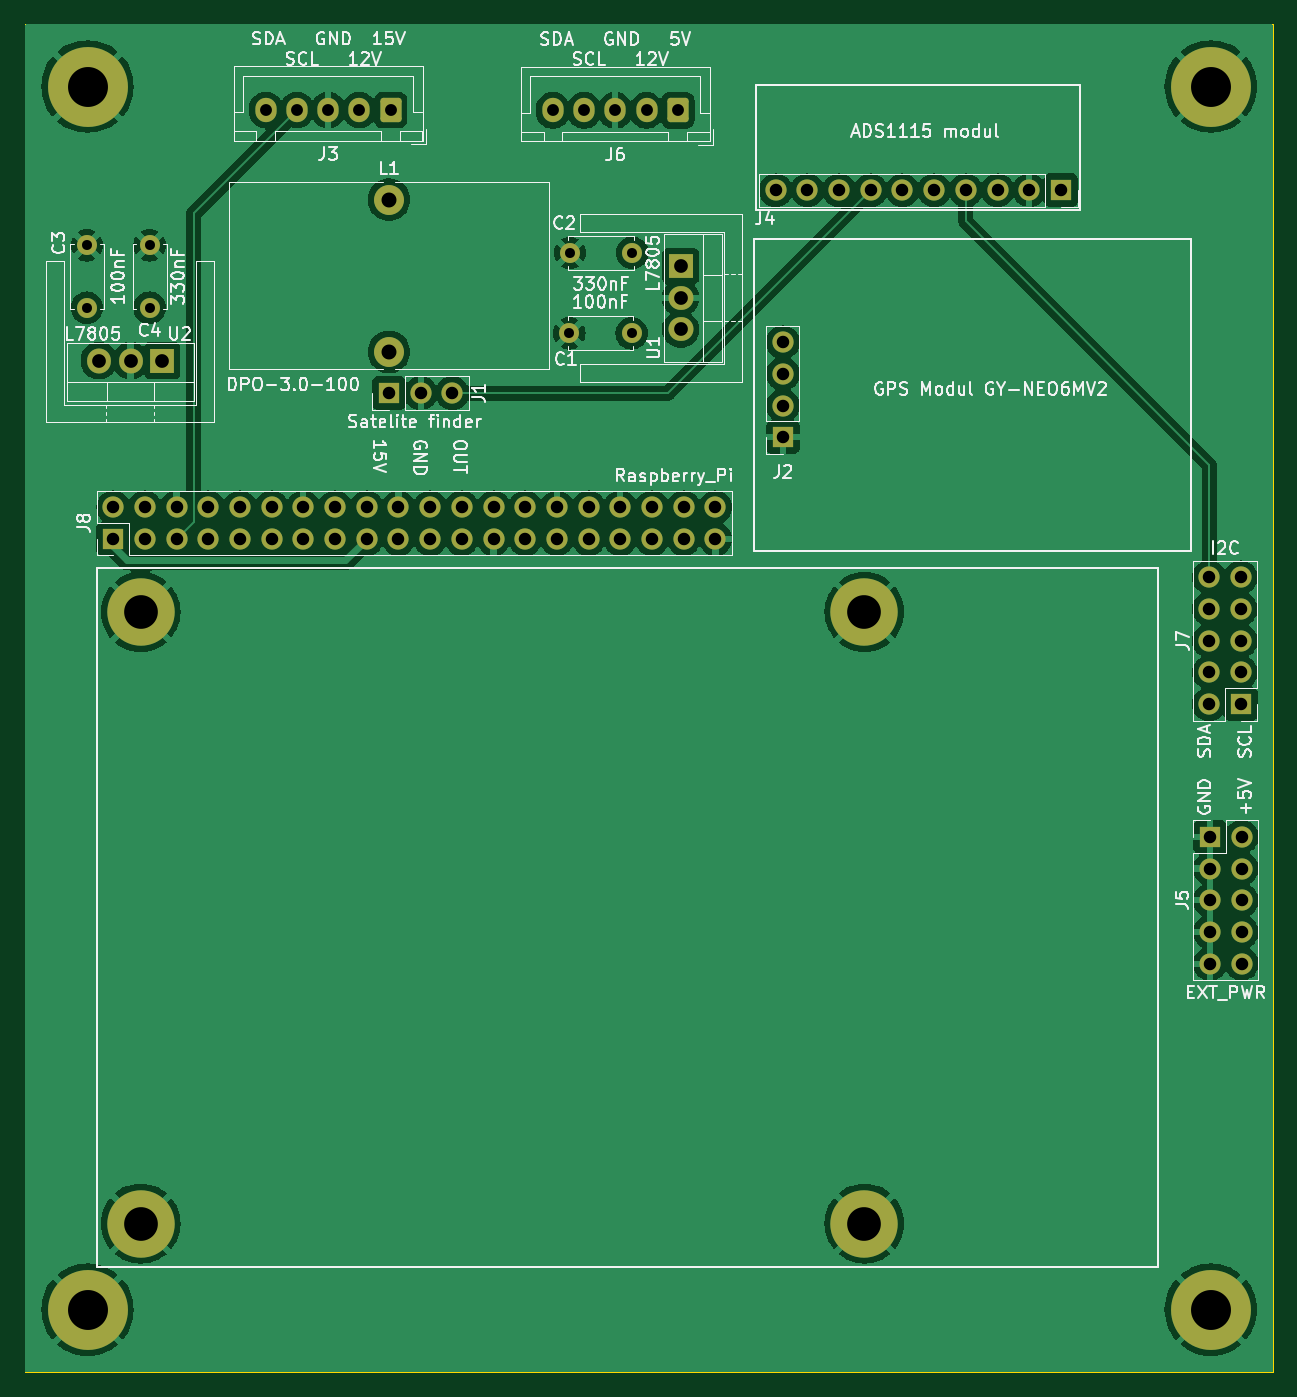
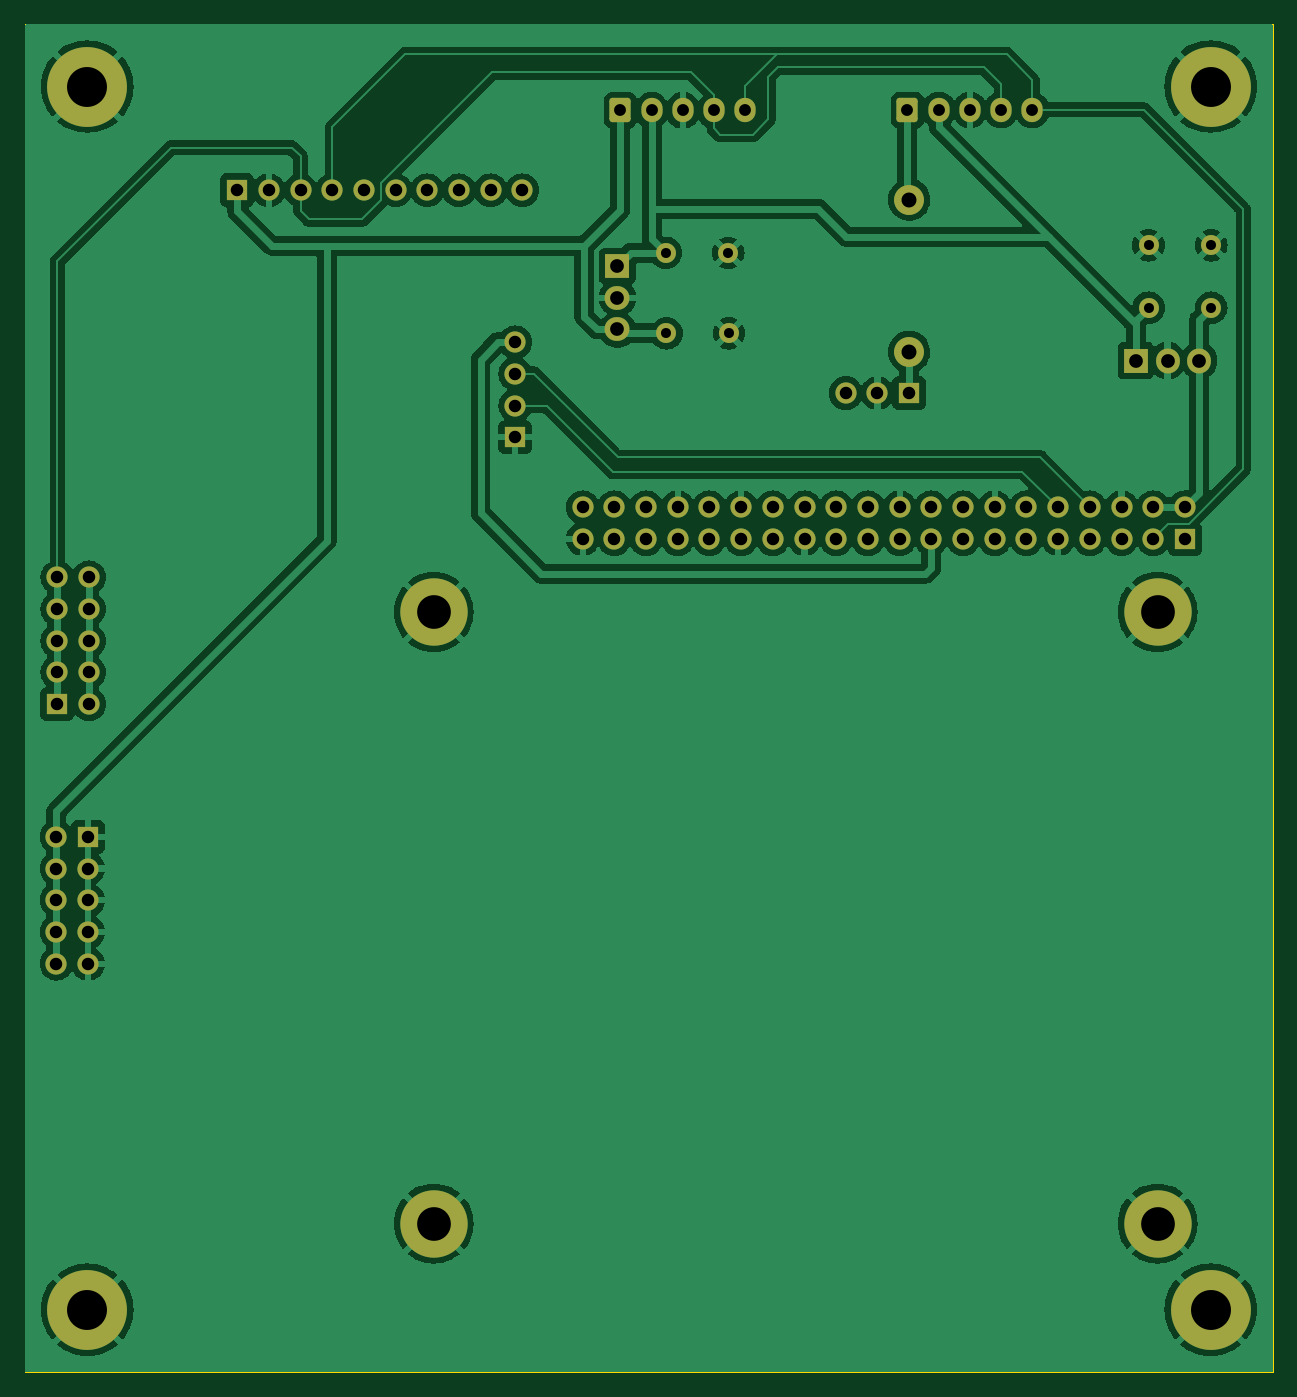
Circuit board: 7 layer files. Board 100.0 x 108.0 mm.
- bottom_copper: astrobox_radio_input-B_Cu.gbl (143731 bytes)
- bottom_mask: astrobox_radio_input-B_Mask.gbs (5121 bytes)
- outline: astrobox_radio_input-Edge_Cuts.gm1 (700 bytes)
- top_copper: astrobox_radio_input-F_Cu.gtl (133703 bytes)
- top_mask: astrobox_radio_input-F_Mask.gts (5121 bytes)
- top_silk: astrobox_radio_input-F_Silkscreen.gto (97960 bytes)
- drill: astrobox_radio_input-PTH.drl (1671 bytes)

=== bottom_copper: astrobox_radio_input-B_Cu.gbl (143731 bytes, source omitted) ===
=== bottom_mask: astrobox_radio_input-B_Mask.gbs ===
G04 #@! TF.GenerationSoftware,KiCad,Pcbnew,8.0.2-8.0.2-0~ubuntu24.04.1*
G04 #@! TF.CreationDate,2024-04-29T20:25:20+02:00*
G04 #@! TF.ProjectId,astrobox_radio_input,61737472-6f62-46f7-985f-726164696f5f,1*
G04 #@! TF.SameCoordinates,Original*
G04 #@! TF.FileFunction,Soldermask,Bot*
G04 #@! TF.FilePolarity,Negative*
%FSLAX46Y46*%
G04 Gerber Fmt 4.6, Leading zero omitted, Abs format (unit mm)*
G04 Created by KiCad (PCBNEW 8.0.2-8.0.2-0~ubuntu24.04.1) date 2024-04-29 20:25:20*
%MOMM*%
%LPD*%
G01*
G04 APERTURE LIST*
G04 Aperture macros list*
%AMRoundRect*
0 Rectangle with rounded corners*
0 $1 Rounding radius*
0 $2 $3 $4 $5 $6 $7 $8 $9 X,Y pos of 4 corners*
0 Add a 4 corners polygon primitive as box body*
4,1,4,$2,$3,$4,$5,$6,$7,$8,$9,$2,$3,0*
0 Add four circle primitives for the rounded corners*
1,1,$1+$1,$2,$3*
1,1,$1+$1,$4,$5*
1,1,$1+$1,$6,$7*
1,1,$1+$1,$8,$9*
0 Add four rect primitives between the rounded corners*
20,1,$1+$1,$2,$3,$4,$5,0*
20,1,$1+$1,$4,$5,$6,$7,0*
20,1,$1+$1,$6,$7,$8,$9,0*
20,1,$1+$1,$8,$9,$2,$3,0*%
G04 Aperture macros list end*
%ADD10R,1.700000X1.700000*%
%ADD11O,1.700000X1.700000*%
%ADD12C,6.400000*%
%ADD13C,2.400000*%
%ADD14RoundRect,0.250000X0.600000X0.725000X-0.600000X0.725000X-0.600000X-0.725000X0.600000X-0.725000X0*%
%ADD15O,1.700000X1.950000*%
%ADD16C,5.400000*%
%ADD17C,1.600000*%
%ADD18R,1.905000X2.000000*%
%ADD19O,1.905000X2.000000*%
%ADD20R,2.000000X1.905000*%
%ADD21O,2.000000X1.905000*%
G04 APERTURE END LIST*
D10*
G04 #@! TO.C,J8*
X67056000Y-71247000D03*
D11*
X67056000Y-68707000D03*
X69596000Y-71247000D03*
X69596000Y-68707000D03*
X72136000Y-71247000D03*
X72136000Y-68707000D03*
X74676000Y-71247000D03*
X74676000Y-68707000D03*
X77216000Y-71247000D03*
X77216000Y-68707000D03*
X79756000Y-71247000D03*
X79756000Y-68707000D03*
X82296000Y-71247000D03*
X82296000Y-68707000D03*
X84836000Y-71247000D03*
X84836000Y-68707000D03*
X87376000Y-71247000D03*
X87376000Y-68707000D03*
X89916000Y-71247000D03*
X89916000Y-68707000D03*
X92456000Y-71247000D03*
X92456000Y-68707000D03*
X94996000Y-71247000D03*
X94996000Y-68707000D03*
X97536000Y-71247000D03*
X97536000Y-68707000D03*
X100076000Y-71247000D03*
X100076000Y-68707000D03*
X102616000Y-71247000D03*
X102616000Y-68707000D03*
X105156000Y-71247000D03*
X105156000Y-68707000D03*
X107696000Y-71247000D03*
X107696000Y-68707000D03*
X110236000Y-71247000D03*
X110236000Y-68707000D03*
X112776000Y-71247000D03*
X112776000Y-68707000D03*
X115316000Y-71247000D03*
X115316000Y-68707000D03*
G04 #@! TD*
D12*
G04 #@! TO.C,REF\u002A\u002A*
X155000000Y-133000000D03*
G04 #@! TD*
G04 #@! TO.C,REF\u002A\u002A*
X65000000Y-35000000D03*
G04 #@! TD*
D13*
G04 #@! TO.C,L1*
X89154000Y-44061000D03*
X89154000Y-56261000D03*
G04 #@! TD*
D14*
G04 #@! TO.C,J3*
X89288000Y-36880000D03*
D15*
X86788000Y-36880000D03*
X84288000Y-36880000D03*
X81788000Y-36880000D03*
X79288000Y-36880000D03*
G04 #@! TD*
D10*
G04 #@! TO.C,J2*
X120716000Y-63107000D03*
D11*
X120716000Y-60567000D03*
X120716000Y-58027000D03*
X120716000Y-55487000D03*
G04 #@! TD*
D16*
G04 #@! TO.C,REF\u002A\u002A*
X69254000Y-126104000D03*
G04 #@! TD*
G04 #@! TO.C,REF\u002A\u002A*
X69254000Y-77104000D03*
G04 #@! TD*
D10*
G04 #@! TO.C,J4*
X143002000Y-43307000D03*
D11*
X140462000Y-43307000D03*
X137922000Y-43307000D03*
X135382000Y-43307000D03*
X132842000Y-43307000D03*
X130302000Y-43307000D03*
X127762000Y-43307000D03*
X125222000Y-43307000D03*
X122682000Y-43307000D03*
X120142000Y-43307000D03*
G04 #@! TD*
D12*
G04 #@! TO.C,REF\u002A\u002A*
X155000000Y-35000000D03*
G04 #@! TD*
D14*
G04 #@! TO.C,J6*
X112291000Y-36913381D03*
D15*
X109791000Y-36913381D03*
X107291000Y-36913381D03*
X104791000Y-36913381D03*
X102291000Y-36913381D03*
G04 #@! TD*
D17*
G04 #@! TO.C,C3*
X64950000Y-52725000D03*
X64950000Y-47725000D03*
G04 #@! TD*
G04 #@! TO.C,C4*
X69975000Y-47725000D03*
X69975000Y-52725000D03*
G04 #@! TD*
D18*
G04 #@! TO.C,U2*
X70990000Y-56955000D03*
D19*
X68450000Y-56955000D03*
X65910000Y-56955000D03*
G04 #@! TD*
D12*
G04 #@! TO.C,REF\u002A\u002A*
X65000000Y-133000000D03*
G04 #@! TD*
D10*
G04 #@! TO.C,J1*
X89154000Y-59563000D03*
D11*
X91694000Y-59563000D03*
X94234000Y-59563000D03*
G04 #@! TD*
D16*
G04 #@! TO.C,REF\u002A\u002A*
X127254000Y-126104000D03*
G04 #@! TD*
D20*
G04 #@! TO.C,U1*
X112530000Y-49385000D03*
D21*
X112530000Y-51925000D03*
X112530000Y-54465000D03*
G04 #@! TD*
D16*
G04 #@! TO.C,REF\u002A\u002A*
X127254000Y-77104000D03*
G04 #@! TD*
D10*
G04 #@! TO.C,J7*
X157412000Y-84487000D03*
D11*
X154872000Y-84487000D03*
X157412000Y-81947000D03*
X154872000Y-81947000D03*
X157412000Y-79407000D03*
X154872000Y-79407000D03*
X157412000Y-76867000D03*
X154872000Y-76867000D03*
X157412000Y-74327000D03*
X154872000Y-74327000D03*
G04 #@! TD*
D10*
G04 #@! TO.C,J5*
X154940000Y-95123000D03*
D11*
X157480000Y-95123000D03*
X154940000Y-97663000D03*
X157480000Y-97663000D03*
X154940000Y-100203000D03*
X157480000Y-100203000D03*
X154940000Y-102743000D03*
X157480000Y-102743000D03*
X154940000Y-105283000D03*
X157480000Y-105283000D03*
G04 #@! TD*
D17*
G04 #@! TO.C,C1*
X108600000Y-54775000D03*
X103600000Y-54775000D03*
G04 #@! TD*
G04 #@! TO.C,C2*
X103650000Y-48325000D03*
X108650000Y-48325000D03*
G04 #@! TD*
M02*

=== outline: astrobox_radio_input-Edge_Cuts.gm1 ===
G04 #@! TF.GenerationSoftware,KiCad,Pcbnew,8.0.2-8.0.2-0~ubuntu24.04.1*
G04 #@! TF.CreationDate,2024-04-29T20:25:20+02:00*
G04 #@! TF.ProjectId,astrobox_radio_input,61737472-6f62-46f7-985f-726164696f5f,1*
G04 #@! TF.SameCoordinates,Original*
G04 #@! TF.FileFunction,Profile,NP*
%FSLAX46Y46*%
G04 Gerber Fmt 4.6, Leading zero omitted, Abs format (unit mm)*
G04 Created by KiCad (PCBNEW 8.0.2-8.0.2-0~ubuntu24.04.1) date 2024-04-29 20:25:20*
%MOMM*%
%LPD*%
G01*
G04 APERTURE LIST*
G04 #@! TA.AperFunction,Profile*
%ADD10C,0.100000*%
G04 #@! TD*
G04 APERTURE END LIST*
D10*
X60000000Y-30000000D02*
X160000000Y-30000000D01*
X160000000Y-138000000D01*
X60000000Y-138000000D01*
X60000000Y-30000000D01*
M02*

=== top_copper: astrobox_radio_input-F_Cu.gtl (133703 bytes, source omitted) ===
=== top_mask: astrobox_radio_input-F_Mask.gts ===
G04 #@! TF.GenerationSoftware,KiCad,Pcbnew,8.0.2-8.0.2-0~ubuntu24.04.1*
G04 #@! TF.CreationDate,2024-04-29T20:25:20+02:00*
G04 #@! TF.ProjectId,astrobox_radio_input,61737472-6f62-46f7-985f-726164696f5f,1*
G04 #@! TF.SameCoordinates,Original*
G04 #@! TF.FileFunction,Soldermask,Top*
G04 #@! TF.FilePolarity,Negative*
%FSLAX46Y46*%
G04 Gerber Fmt 4.6, Leading zero omitted, Abs format (unit mm)*
G04 Created by KiCad (PCBNEW 8.0.2-8.0.2-0~ubuntu24.04.1) date 2024-04-29 20:25:20*
%MOMM*%
%LPD*%
G01*
G04 APERTURE LIST*
G04 Aperture macros list*
%AMRoundRect*
0 Rectangle with rounded corners*
0 $1 Rounding radius*
0 $2 $3 $4 $5 $6 $7 $8 $9 X,Y pos of 4 corners*
0 Add a 4 corners polygon primitive as box body*
4,1,4,$2,$3,$4,$5,$6,$7,$8,$9,$2,$3,0*
0 Add four circle primitives for the rounded corners*
1,1,$1+$1,$2,$3*
1,1,$1+$1,$4,$5*
1,1,$1+$1,$6,$7*
1,1,$1+$1,$8,$9*
0 Add four rect primitives between the rounded corners*
20,1,$1+$1,$2,$3,$4,$5,0*
20,1,$1+$1,$4,$5,$6,$7,0*
20,1,$1+$1,$6,$7,$8,$9,0*
20,1,$1+$1,$8,$9,$2,$3,0*%
G04 Aperture macros list end*
%ADD10R,1.700000X1.700000*%
%ADD11O,1.700000X1.700000*%
%ADD12C,6.400000*%
%ADD13C,2.400000*%
%ADD14RoundRect,0.250000X0.600000X0.725000X-0.600000X0.725000X-0.600000X-0.725000X0.600000X-0.725000X0*%
%ADD15O,1.700000X1.950000*%
%ADD16C,5.400000*%
%ADD17C,1.600000*%
%ADD18R,1.905000X2.000000*%
%ADD19O,1.905000X2.000000*%
%ADD20R,2.000000X1.905000*%
%ADD21O,2.000000X1.905000*%
G04 APERTURE END LIST*
D10*
G04 #@! TO.C,J8*
X67056000Y-71247000D03*
D11*
X67056000Y-68707000D03*
X69596000Y-71247000D03*
X69596000Y-68707000D03*
X72136000Y-71247000D03*
X72136000Y-68707000D03*
X74676000Y-71247000D03*
X74676000Y-68707000D03*
X77216000Y-71247000D03*
X77216000Y-68707000D03*
X79756000Y-71247000D03*
X79756000Y-68707000D03*
X82296000Y-71247000D03*
X82296000Y-68707000D03*
X84836000Y-71247000D03*
X84836000Y-68707000D03*
X87376000Y-71247000D03*
X87376000Y-68707000D03*
X89916000Y-71247000D03*
X89916000Y-68707000D03*
X92456000Y-71247000D03*
X92456000Y-68707000D03*
X94996000Y-71247000D03*
X94996000Y-68707000D03*
X97536000Y-71247000D03*
X97536000Y-68707000D03*
X100076000Y-71247000D03*
X100076000Y-68707000D03*
X102616000Y-71247000D03*
X102616000Y-68707000D03*
X105156000Y-71247000D03*
X105156000Y-68707000D03*
X107696000Y-71247000D03*
X107696000Y-68707000D03*
X110236000Y-71247000D03*
X110236000Y-68707000D03*
X112776000Y-71247000D03*
X112776000Y-68707000D03*
X115316000Y-71247000D03*
X115316000Y-68707000D03*
G04 #@! TD*
D12*
G04 #@! TO.C,REF\u002A\u002A*
X155000000Y-133000000D03*
G04 #@! TD*
G04 #@! TO.C,REF\u002A\u002A*
X65000000Y-35000000D03*
G04 #@! TD*
D13*
G04 #@! TO.C,L1*
X89154000Y-44061000D03*
X89154000Y-56261000D03*
G04 #@! TD*
D14*
G04 #@! TO.C,J3*
X89288000Y-36880000D03*
D15*
X86788000Y-36880000D03*
X84288000Y-36880000D03*
X81788000Y-36880000D03*
X79288000Y-36880000D03*
G04 #@! TD*
D10*
G04 #@! TO.C,J2*
X120716000Y-63107000D03*
D11*
X120716000Y-60567000D03*
X120716000Y-58027000D03*
X120716000Y-55487000D03*
G04 #@! TD*
D16*
G04 #@! TO.C,REF\u002A\u002A*
X69254000Y-126104000D03*
G04 #@! TD*
G04 #@! TO.C,REF\u002A\u002A*
X69254000Y-77104000D03*
G04 #@! TD*
D10*
G04 #@! TO.C,J4*
X143002000Y-43307000D03*
D11*
X140462000Y-43307000D03*
X137922000Y-43307000D03*
X135382000Y-43307000D03*
X132842000Y-43307000D03*
X130302000Y-43307000D03*
X127762000Y-43307000D03*
X125222000Y-43307000D03*
X122682000Y-43307000D03*
X120142000Y-43307000D03*
G04 #@! TD*
D12*
G04 #@! TO.C,REF\u002A\u002A*
X155000000Y-35000000D03*
G04 #@! TD*
D14*
G04 #@! TO.C,J6*
X112291000Y-36913381D03*
D15*
X109791000Y-36913381D03*
X107291000Y-36913381D03*
X104791000Y-36913381D03*
X102291000Y-36913381D03*
G04 #@! TD*
D17*
G04 #@! TO.C,C3*
X64950000Y-52725000D03*
X64950000Y-47725000D03*
G04 #@! TD*
G04 #@! TO.C,C4*
X69975000Y-47725000D03*
X69975000Y-52725000D03*
G04 #@! TD*
D18*
G04 #@! TO.C,U2*
X70990000Y-56955000D03*
D19*
X68450000Y-56955000D03*
X65910000Y-56955000D03*
G04 #@! TD*
D12*
G04 #@! TO.C,REF\u002A\u002A*
X65000000Y-133000000D03*
G04 #@! TD*
D10*
G04 #@! TO.C,J1*
X89154000Y-59563000D03*
D11*
X91694000Y-59563000D03*
X94234000Y-59563000D03*
G04 #@! TD*
D16*
G04 #@! TO.C,REF\u002A\u002A*
X127254000Y-126104000D03*
G04 #@! TD*
D20*
G04 #@! TO.C,U1*
X112530000Y-49385000D03*
D21*
X112530000Y-51925000D03*
X112530000Y-54465000D03*
G04 #@! TD*
D16*
G04 #@! TO.C,REF\u002A\u002A*
X127254000Y-77104000D03*
G04 #@! TD*
D10*
G04 #@! TO.C,J7*
X157412000Y-84487000D03*
D11*
X154872000Y-84487000D03*
X157412000Y-81947000D03*
X154872000Y-81947000D03*
X157412000Y-79407000D03*
X154872000Y-79407000D03*
X157412000Y-76867000D03*
X154872000Y-76867000D03*
X157412000Y-74327000D03*
X154872000Y-74327000D03*
G04 #@! TD*
D10*
G04 #@! TO.C,J5*
X154940000Y-95123000D03*
D11*
X157480000Y-95123000D03*
X154940000Y-97663000D03*
X157480000Y-97663000D03*
X154940000Y-100203000D03*
X157480000Y-100203000D03*
X154940000Y-102743000D03*
X157480000Y-102743000D03*
X154940000Y-105283000D03*
X157480000Y-105283000D03*
G04 #@! TD*
D17*
G04 #@! TO.C,C1*
X108600000Y-54775000D03*
X103600000Y-54775000D03*
G04 #@! TD*
G04 #@! TO.C,C2*
X103650000Y-48325000D03*
X108650000Y-48325000D03*
G04 #@! TD*
M02*

=== top_silk: astrobox_radio_input-F_Silkscreen.gto (97960 bytes, source omitted) ===
=== drill: astrobox_radio_input-PTH.drl ===
M48
INCH,TZ
T1C0.0315
T2C0.0374
T3C0.0394
T4C0.0433
T5C0.0472
T6C0.1063
T7C0.1260
%
G90
G05
T1
X25571Y-18789
X25571Y-20758
X27549Y-18789
X27549Y-20758
X40787Y-21565
X40807Y-19026
X42756Y-21565
X42776Y-19026
T2
X31216Y-14520
X32200Y-14520
X33184Y-14520
X34169Y-14520
X35153Y-14520
X40272Y-14533
X41256Y-14533
X42241Y-14533
X43225Y-14533
X44209Y-14533
T3
X26400Y-27050
X26400Y-28050
X27400Y-27050
X27400Y-28050
X28400Y-27050
X28400Y-28050
X29400Y-27050
X29400Y-28050
X30400Y-27050
X30400Y-28050
X31400Y-27050
X31400Y-28050
X32400Y-27050
X32400Y-28050
X33400Y-27050
X33400Y-28050
X34400Y-27050
X34400Y-28050
X35100Y-23450
X35400Y-27050
X35400Y-28050
X36100Y-23450
X36400Y-27050
X36400Y-28050
X37100Y-23450
X37400Y-27050
X37400Y-28050
X38400Y-27050
X38400Y-28050
X39400Y-27050
X39400Y-28050
X40400Y-27050
X40400Y-28050
X41400Y-27050
X41400Y-28050
X42400Y-27050
X42400Y-28050
X43400Y-27050
X43400Y-28050
X44400Y-27050
X44400Y-28050
X45400Y-27050
X45400Y-28050
X47300Y-17050
X47526Y-21845
X47526Y-22845
X47526Y-23845
X47526Y-24845
X48300Y-17050
X49300Y-17050
X50300Y-17050
X51300Y-17050
X52300Y-17050
X53300Y-17050
X54300Y-17050
X55300Y-17050
X56300Y-17050
X60973Y-29263
X60973Y-30263
X60973Y-31263
X60973Y-32263
X60973Y-33263
X61000Y-37450
X61000Y-38450
X61000Y-39450
X61000Y-40450
X61000Y-41450
X61973Y-29263
X61973Y-30263
X61973Y-31263
X61973Y-32263
X61973Y-33263
X62000Y-37450
X62000Y-38450
X62000Y-39450
X62000Y-40450
X62000Y-41450
T4
X25949Y-22423
X26949Y-22423
X27949Y-22423
X44303Y-19443
X44303Y-20443
X44303Y-21443
T5
X35100Y-17347
X35100Y-22150
T6
X27265Y-30356
X27265Y-49647
X50100Y-30356
X50100Y-49647
T7
X25591Y-13780
X25591Y-52362
X61024Y-13780
X61024Y-52362
M30

